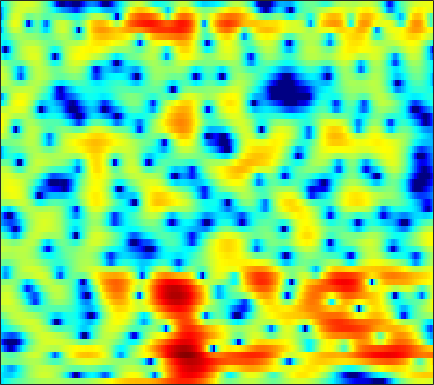

Values plotted in this chart, from the file beside it:
-5.9899, -5.1785, -4.3068, -3.6166, -3.1943, -2.7004, -2.2631, -1.9538, -1.5642, -1.1852, -0.81098, -0.54124, -0.18263, 0.15825, 0.40831, 0.68518, 0.91827, 1.0676, 1.2265, 1.3356, 1.4085, 1.4413, 1.4647, 1.448
-5.438, -5.777, -6.179, -6.42, -6.416, -6.09, -5.408, -4.729, -3.709, -2.66, -1.641, -0.9335, -0.07897, 0.6684, 1.154, 1.705, 2.145, 2.405, 2.658, 2.797, 2.83, 2.782, 2.614, 2.325
-4.183, -5.052, -6.317, -7.523, -8.161, -8.27, -7.429, -6.386, -4.854, -3.397, -2.106, -1.263, -0.3022, 0.4835, 0.9728, 1.496, 1.897, 2.121, 2.323, 2.43, 2.446, 2.406, 2.293, 2.116
-0.02769, -0.2628, -0.5245, -0.7108, -0.7727, -0.7722, -0.6559, -0.4986, -0.2113, 0.1364, 0.5099, 0.7865, 1.119, 1.383, 1.517, 1.599, 1.559, 1.442, 1.156, 0.7191, 0.147, -0.3487, -1.051, -1.69
-0.05869, -0.5525, -1.124, -1.524, -1.672, -1.644, -1.383, -1.047, -0.4733, 0.1707, 0.8294, 1.299, 1.859, 2.312, 2.559, 2.748, 2.743, 2.61, 2.196, 1.482, 0.4044, -0.7027, -2.693, -5.494
-7.011, -8.865, -11.73, -15.02, -17.1, -16.76, -13.75, -11.41, -8.667, -6.34, -4.346, -3.062, -1.588, -0.3663, 0.3955, 1.222, 1.818, 2.127, 2.374, 2.456, 2.391, 2.269, 2.056, 1.844
-10.97, -13.23, -16.71, -20.62, -23.49, -26.14, -24.57, -20.87, -15.89, -11.77, -8.465, -6.401, -4.122, -2.281, -1.148, 0.1003, 1.07, 1.637, 2.228, 2.632, 2.896, 3.015, 3.096, 3.106
-7.601, -8.393, -9.481, -10.45, -10.99, -11.28, -10.91, -10.09, -8.489, -6.594, -4.715, -3.406, -1.844, -0.5128, 0.3286, 1.244, 1.939, 2.33, 2.692, 2.896, 2.96, 2.927, 2.809, 2.626
-5.333, -4.84, -4.25, -3.706, -3.318, -2.765, -2.149, -1.657, -0.9654, -0.2432, 0.475, 0.9917, 1.607, 2.122, 2.423, 2.693, 2.806, 2.782, 2.596, 2.215, 1.653, 1.138, 0.3427, -0.5241
-4.7, -3.373, -1.971, -0.8814, -0.2179, 0.5174, 1.134, 1.53, 1.98, 2.344, 2.636, 2.801, 2.948, 3.001, 2.968, 2.81, 2.504, 2.162, 1.529, 0.6431, -0.5589, -1.738, -3.839, -6.846
-1.17, -0.527, 0.25, 0.9089, 1.317, 1.744, 2.042, 2.19, 2.297, 2.32, 2.25, 2.149, 1.96, 1.708, 1.496, 1.18, 0.8107, 0.4934, -0.01228, -0.6274, -1.409, -2.107, -3.169, -4.341
1.574, 1.84, 2.124, 2.323, 2.407, 2.427, 2.314, 2.142, 1.801, 1.33, 0.7386, 0.2312, -0.497, -1.224, -1.708, -2.194, -2.435, -2.464, -2.325, -2.09, -1.86, -1.735, -1.623, -1.58
2.804, 3.003, 3.158, 3.164, 3.055, 2.771, 2.309, 1.847, 1.029, -0.02131, -1.317, -2.486, -4.372, -6.747, -8.893, -11.77, -12.08, -10.11, -7.144, -4.758, -2.964, -1.917, -0.8677, -0.1494
2.41, 2.706, 2.902, 2.881, 2.7, 2.222, 1.497, 0.7862, -0.3928, -1.8, -3.405, -4.703, -6.5, -8.324, -9.722, -11.06, -10.72, -9.183, -6.553, -4.193, -2.293, -1.143, 0.0698, 0.944
1.584, 1.92, 2.13, 2.093, 1.916, 1.427, 0.5959, -0.2805, -1.857, -4.044, -7.043, -9.81, -13.21, -12.44, -10.18, -7.498, -5.336, -3.941, -2.319, -0.9453, 0.201, 0.8651, 1.544, 2.004
0.2189, 0.2502, 0.2906, 0.3545, 0.4249, 0.4735, 0.3214, 0.003755, -0.7823, -2.007, -3.63, -4.928, -6.064, -5.567, -4.38, -2.552, -0.9289, 0.06254, 1.088, 1.792, 2.217, 2.35, 2.276, 1.943
-4.599, -6.618, -8.591, -7.192, -5.074, -2.628, -0.888, -0.01113, 0.7537, 1.169, 1.377, 1.474, 1.619, 1.862, 2.103, 2.458, 2.8, 2.992, 3.109, 3.035, 2.684, 2.227, 1.286, -0.1394
-4.523, -6.096, -7.388, -6.562, -4.976, -2.83, -1.113, -0.09786, 0.9307, 1.672, 2.172, 2.447, 2.694, 2.845, 2.903, 2.901, 2.814, 2.671, 2.382, 1.956, 1.349, 0.7695, -0.215, -1.47
-0.491, -0.7497, -0.8995, -0.7838, -0.551, -0.1003, 0.4277, 0.8093, 1.264, 1.625, 1.882, 1.998, 2.055, 1.991, 1.872, 1.621, 1.257, 0.9288, 0.4226, -0.1466, -0.7295, -1.166, -1.72, -2.221
1.48, 1.385, 1.304, 1.299, 1.331, 1.422, 1.551, 1.659, 1.788, 1.878, 1.909, 1.87, 1.726, 1.451, 1.145, 0.593, -0.1266, -0.7683, -1.751, -2.793, -3.729, -4.268, -4.61, -4.509
2.336, 2.239, 2.102, 1.978, 1.913, 1.861, 1.855, 1.887, 1.956, 2.037, 2.078, 2.064, 1.936, 1.649, 1.291, 0.5745, -0.4711, -1.539, -3.445, -6.129, -9.993, -13.55, -14.22, -10.01
1.709, 1.49, 1.135, 0.7247, 0.4325, 0.1273, -0.002276, 0.05327, 0.3381, 0.7931, 1.302, 1.654, 2.001, 2.147, 2.095, 1.776, 1.12, 0.384, -0.9415, -2.681, -4.619, -5.798, -6.076, -4.881
-1.312, -1.76, -2.612, -3.798, -4.934, -6.634, -7.997, -8.035, -6.47, -4.209, -2.129, -0.8288, 0.5427, 1.522, 2.029, 2.431, 2.556, 2.496, 2.25, 1.901, 1.533, 1.308, 1.134, 1.095
-5.45, -5.96, -7.017, -8.518, -10.05, -12.9, -16.72, -17.44, -12.77, -8.329, -5.058, -3.17, -1.219, 0.2549, 1.099, 1.935, 2.507, 2.789, 3.005, 3.084, 3.056, 2.99, 2.847, 2.642
-8.316, -9.024, -10.2, -11.25, -11.67, -11.59, -10.72, -9.668, -7.906, -5.941, -4.009, -2.676, -1.141, 0.1194, 0.8974, 1.717, 2.317, 2.646, 2.955, 3.12, 3.173, 3.145, 3.014, 2.785
-8.505, -10.14, -13.7, -21.08, -28.77, -16.26, -10.83, -8.21, -5.583, -3.569, -1.956, -0.978, 0.1118, 0.9583, 1.455, 1.962, 2.327, 2.527, 2.711, 2.818, 2.86, 2.841, 2.744, 2.554
-3.816, -4.465, -5.425, -6.176, -6.178, -5.306, -3.806, -2.627, -1.228, -0.09381, 0.7525, 1.198, 1.572, 1.724, 1.712, 1.595, 1.429, 1.314, 1.216, 1.227, 1.297, 1.367, 1.442, 1.435
0.81, 0.9266, 1.039, 1.183, 1.335, 1.628, 1.978, 2.237, 2.513, 2.641, 2.55, 2.334, 1.769, 0.8826, 0.009803, -1.404, -2.942, -3.926, -4.549, -4.282, -3.533, -2.931, -2.279, -1.849
2.588, 2.973, 3.356, 3.647, 3.8, 3.938, 3.967, 3.915, 3.717, 3.319, 2.681, 2.005, 0.7696, -0.9575, -2.672, -5.821, -10.72, -17.28, -26.37, -14.22, -10.33, -8.775, -7.647, -7.096
2.82, 3.28, 3.74, 4.043, 4.176, 4.23, 4.152, 4.004, 3.665, 3.155, 2.444, 1.736, 0.5799, -0.8841, -2.188, -4.2, -6.366, -7.87, -9.352, -10.19, -10.74, -11.24, -12.09, -12.98
2.828, 3.226, 3.614, 3.828, 3.896, 3.865, 3.726, 3.549, 3.23, 2.823, 2.305, 1.849, 1.107, 0.2173, -0.5621, -1.724, -3.03, -4.091, -5.65, -7.483, -9.794, -12.07, -16.44, -24.65
2.92, 3.147, 3.283, 3.259, 3.141, 2.886, 2.551, 2.287, 1.984, 1.755, 1.607, 1.532, 1.39, 1.16, 0.8917, 0.3902, -0.2962, -0.9576, -2.058, -3.428, -5.091, -6.514, -8.563, -10.39
2.229, 2.253, 2.09, 1.716, 1.25, 0.3911, -0.7104, -1.559, -2.396, -2.419, -1.601, -0.7634, 0.3103, 1.146, 1.576, 1.874, 1.887, 1.734, 1.351, 0.7857, 0.0931, -0.4845, -1.23, -1.875
-1.085, -0.9888, -0.9651, -1.259, -1.801, -3.157, -5.548, -8.593, -17.56, -17.83, -8.111, -4.712, -1.803, 0.0552, 1.011, 1.866, 2.345, 2.52, 2.562, 2.447, 2.225, 2.018, 1.731, 1.467
-7.808, -6.122, -4.45, -3.554, -3.294, -3.438, -3.979, -4.496, -4.935, -4.604, -3.481, -2.394, -0.9934, 0.1604, 0.8258, 1.464, 1.844, 1.981, 1.999, 1.894, 1.728, 1.612, 1.478, 1.406
-7.762, -5.857, -4.019, -2.821, -2.246, -1.744, -1.458, -1.28, -1.015, -0.6402, -0.1666, 0.231, 0.7551, 1.191, 1.424, 1.559, 1.486, 1.29, 0.8668, 0.2955, -0.308, -0.6942, -0.9633, -0.8675
-0.761, -0.6729, -0.5006, -0.3587, -0.2971, -0.233, -0.132, 0.001387, 0.2808, 0.6591, 1.097, 1.418, 1.766, 1.971, 1.993, 1.803, 1.301, 0.6937, -0.4774, -2.163, -4.467, -6.558, -8.713, -7.715
2.716, 2.247, 1.515, 0.6215, -0.124, -1.147, -1.878, -2.034, -1.599, -0.6813, 0.3468, 1.028, 1.716, 2.111, 2.195, 2.026, 1.501, 0.8496, -0.4345, -2.264, -4.823, -7.235, -10.03, -8.781
4.233, 3.495, 2.175, 0.3241, -1.583, -5.313, -12.04, -17.95, -9.198, -4.191, -1.357, 0.009149, 1.214, 1.869, 2.082, 2.049, 1.73, 1.328, 0.617, -0.2125, -1.036, -1.567, -1.975, -1.948
4.611, 4.01, 2.954, 1.614, 0.4192, -1.341, -2.877, -3.366, -2.778, -1.476, -0.2173, 0.4886, 1.108, 1.34, 1.298, 1.01, 0.5262, 0.1069, -0.4369, -0.9264, -1.277, -1.45, -1.579, -1.639
4.176, 3.853, 3.395, 2.927, 2.58, 2.161, 1.843, 1.714, 1.672, 1.714, 1.711, 1.631, 1.302, 0.6892, 0.02457, -1.122, -2.509, -3.567, -4.684, -5.181, -5.036, -4.692, -4.25, -3.962
2.353, 2.251, 2.4, 2.71, 2.971, 3.293, 3.539, 3.656, 3.697, 3.585, 3.276, 2.884, 2.078, 0.8769, -0.3576, -2.606, -5.883, -9.528, -17.95, -17.79, -11.14, -8.63, -6.779, -5.91
-4.976, -4.274, -1.887, 0.3464, 1.651, 2.934, 3.801, 4.218, 4.52, 4.555, 4.336, 3.982, 3.276, 2.238, 1.215, -0.5018, -2.604, -4.314, -6.258, -7.022, -6.689, -6.264, -5.932, -6.048
-8.348, -7.086, -3.583, -0.8582, 0.614, 2.026, 2.959, 3.428, 3.814, 3.97, 3.925, 3.771, 3.402, 2.856, 2.33, 1.487, 0.5531, -0.1793, -1.149, -2.021, -2.88, -3.586, -4.715, -6.236
0.01961, 0.03148, 0.3359, 0.8128, 1.173, 1.564, 1.84, 1.984, 2.108, 2.198, 2.268, 2.317, 2.328, 2.268, 2.159, 1.912, 1.534, 1.167, 0.5627, -0.1862, -1.101, -1.93, -3.306, -5.071
2.39, 2.195, 1.884, 1.514, 1.178, 0.6242, -0.01526, -0.5085, -1.035, -1.212, -0.9253, -0.4826, 0.2469, 0.9265, 1.336, 1.708, 1.848, 1.816, 1.603, 1.178, 0.5764, 0.006996, -0.8911, -1.944
3.064, 2.67, 2.011, 1.139, 0.3014, -1.147, -3.156, -5.197, -8.772, -11.42, -8.635, -5.784, -2.843, -0.8129, 0.2689, 1.263, 1.863, 2.092, 2.155, 1.995, 1.648, 1.299, 0.7636, 0.195
2.604, 2.088, 1.318, 0.4144, -0.3878, -1.696, -3.405, -5.005, -7.413, -8.71, -7.07, -5.02, -2.554, -0.6943, 0.3445, 1.324, 1.915, 2.134, 2.161, 1.952, 1.539, 1.141, 0.5469, -0.005725
1.111, 0.4463, -0.2819, -0.7867, -1.055, -1.31, -1.5, -1.611, -1.628, -1.383, -0.8122, -0.2397, 0.6085, 1.403, 1.894, 2.354, 2.557, 2.53, 2.253, 1.68, 0.819, -0.01926, -1.369, -2.816
-2.85, -4.449, -5.634, -5.105, -4.064, -2.572, -1.3, -0.5103, 0.378, 1.132, 1.783, 2.224, 2.722, 3.119, 3.317, 3.425, 3.323, 3.092, 2.557, 1.69, 0.429, -0.8757, -3.287, -7.106
-7.406, -11.93, -18.84, -11.54, -7.616, -4.284, -2.078, -0.8456, 0.4091, 1.336, 2.024, 2.426, 2.812, 3.04, 3.116, 3.083, 2.894, 2.638, 2.123, 1.41, 0.4718, -0.3776, -1.697, -3.092
-4.355, -5.069, -5.364, -4.781, -3.955, -2.637, -1.392, -0.5764, 0.3, 0.9383, 1.392, 1.612, 1.804, 1.865, 1.849, 1.745, 1.548, 1.335, 0.9664, 0.5459, 0.09129, -0.2245, -0.5923, -0.8422
-4.45, -4.037, -3.143, -2.144, -1.378, -0.4679, 0.2858, 0.6998, 1.036, 1.163, 1.093, 0.9539, 0.7415, 0.5815, 0.4857, 0.3565, 0.1469, -0.08056, -0.4585, -0.8777, -1.178, -1.254, -1.072, -0.6481
-8.586, -5.337, -2.432, -0.3986, 0.744, 1.829, 2.47, 2.631, 2.429, 1.731, 0.5272, -0.5619, -1.925, -2.419, -2.146, -1.512, -1.211, -1.405, -2.316, -3.983, -5.784, -6.173, -4.518, -2.111
-5.484, -3.741, -1.353, 0.7331, 1.948, 3.135, 3.749, 3.83, 3.348, 2.019, -0.4563, -3.556, -11.73, -15.25, -7.464, -3.273, -1.624, -1.43, -2.392, -4.852, -8.806, -10.39, -6.49, -2.619
-9.67, -6.423, -3.115, -0.6542, 0.7699, 2.146, 2.973, 3.267, 3.208, 2.663, 1.712, 0.8404, -0.2212, -0.6396, -0.4982, -0.06728, 0.2269, 0.2152, -0.1366, -0.7229, -1.322, -1.574, -1.579, -1.318
-8.376, -6.25, -3.72, -1.641, -0.3711, 0.9745, 1.954, 2.45, 2.84, 2.97, 2.893, 2.753, 2.533, 2.306, 2.161, 1.962, 1.681, 1.395, 0.907, 0.2962, -0.4391, -1.036, -1.922, -2.959
-5.166, -4.182, -2.803, -1.48, -0.5709, 0.5007, 1.397, 1.94, 2.511, 2.906, 3.14, 3.225, 3.237, 3.131, 2.981, 2.685, 2.264, 1.853, 1.163, 0.2803, -0.8032, -1.787, -3.352, -5.303
